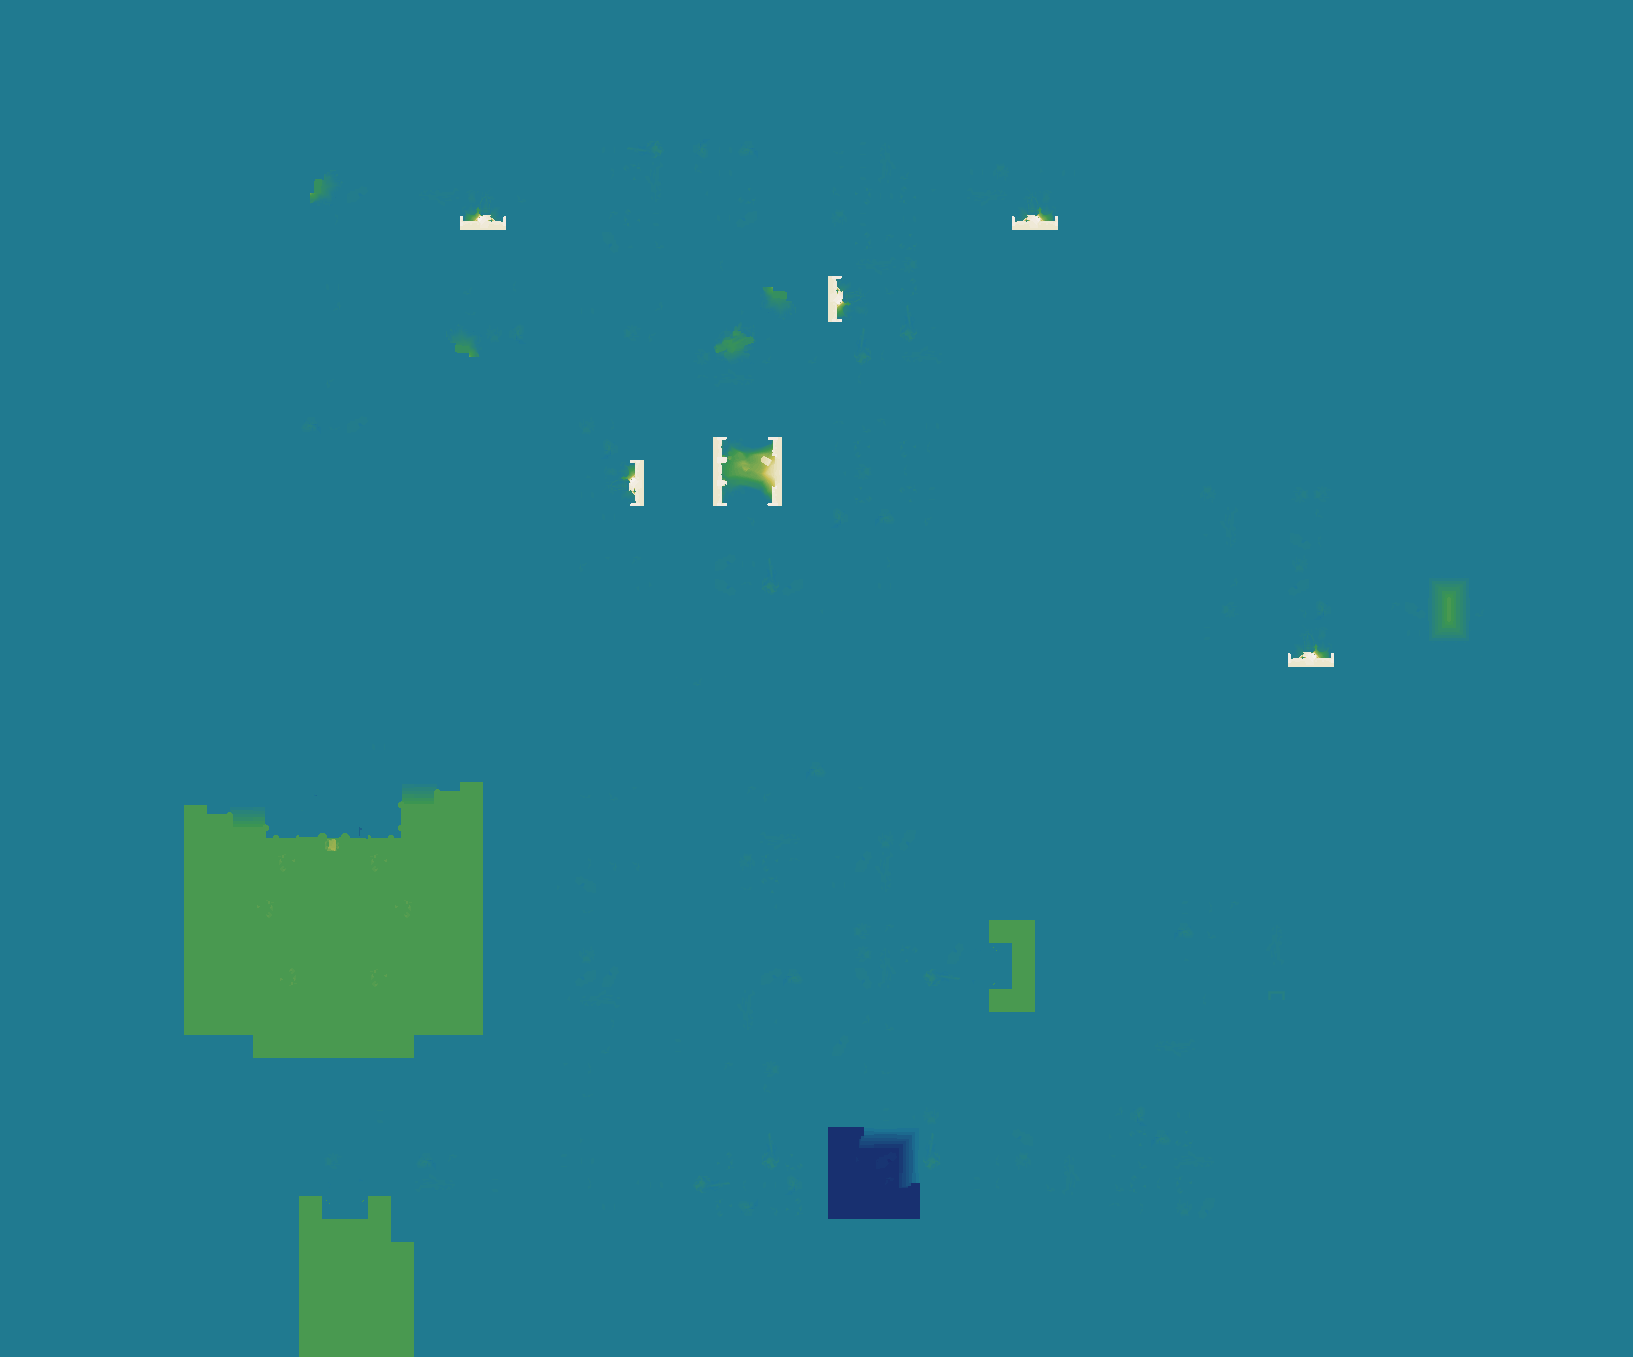

Values plotted in this chart, from the file beside it:
source	layout_generated (walk_layer.build_heigh…
grid	sim_4116737633.tsv
width	1633
height	1357
format	i16 LE, row-major, levels of 7.8125 worl…
min	-17
max	46
